Run: headless pygame with SDL's dummy video driver; simulated clock (each Clock.tick advances the game by its frame time, no real sleeping); random seed 0; keys injected as events and as key.get_pressed() state; no mouse input.
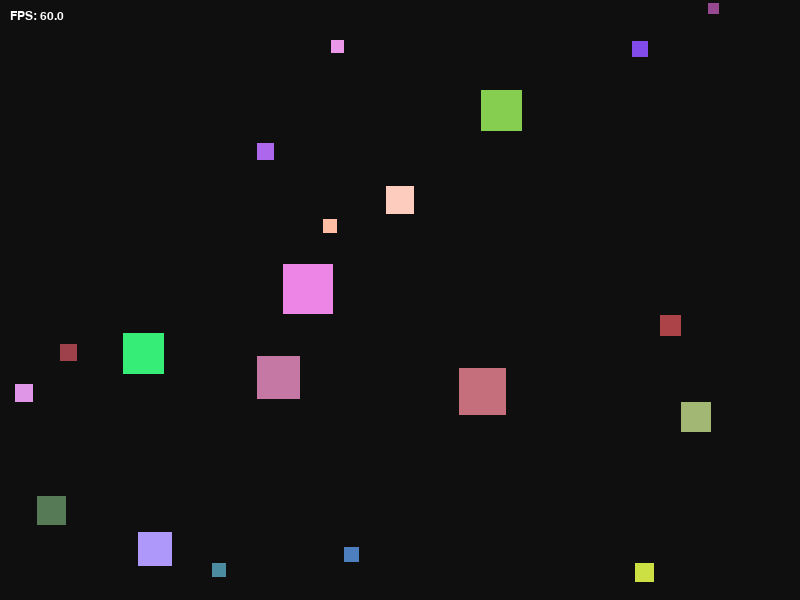
Frame 1 of 4 · flips 1–60 · no input
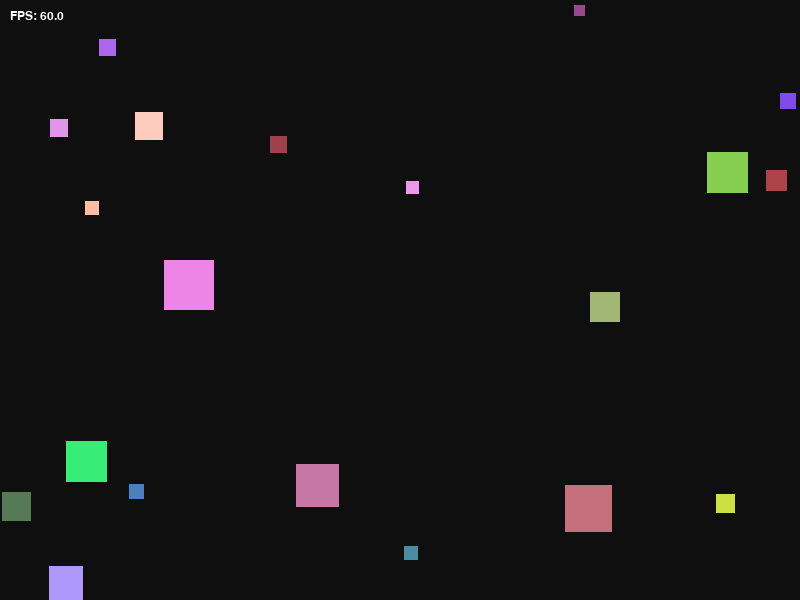
Frame 2 of 4 · flips 61–180 · tapped SPACE, RETURN · held RIGHT (→), D
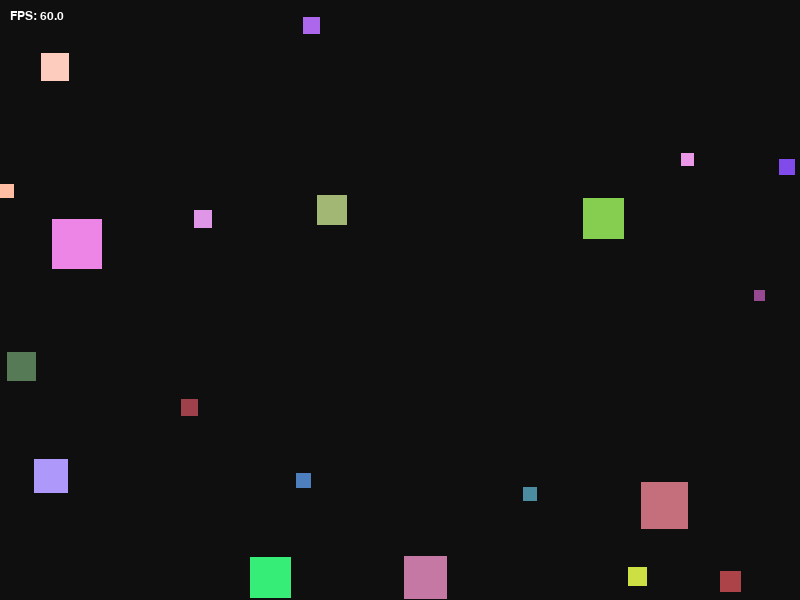
Frame 3 of 4 · flips 181–300 · held DOWN (↓), S
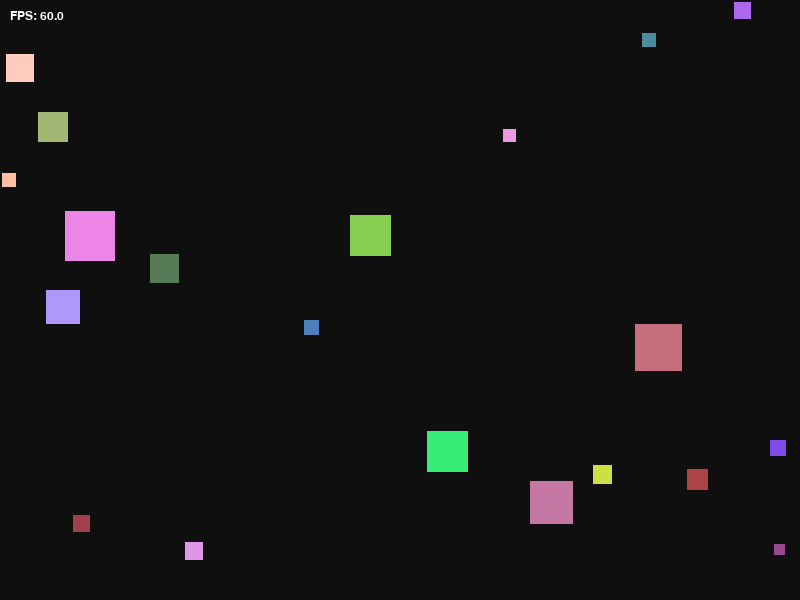
Frame 4 of 4 · flips 301–420 · held LEFT (←), A, UP (↑), W

The pygame program that drew these frames:

import pygame
import random
import math

WIDTH, HEIGHT = 800, 600
FPS = 60

NUM_SQUARES = 20
MIN_SIZE = 10
MAX_SIZE = 50
GLOBAL_MAX_SPEED = 5.0
DIRECTION_JITTER_CHANCE_PER_SECOND = 2.0
MAX_DIRECTION_JITTER_DEGREES = 15.0
THREAT_RADIUS = 80.0


Square = dict[str, float | tuple[int, int, int]]


def create_square() -> Square:
    size = random.randint(MIN_SIZE, MAX_SIZE)
    max_speed = GLOBAL_MAX_SPEED * (MIN_SIZE / size)
    speed = random.uniform(0.5, max_speed)
    angle = random.uniform(0, 2 * math.pi)
    return {
        "x": float(random.randint(0, WIDTH - size)),
        "y": float(random.randint(0, HEIGHT - size)),
        "vx": speed * math.cos(angle),
        "vy": speed * math.sin(angle),
        "size": float(size),
        "max_speed": max_speed,
        "color": (random.randint(50, 255), random.randint(50, 255), random.randint(50, 255)),
    }


def init_squares() -> list[Square]:
    return [create_square() for _ in range(NUM_SQUARES)]


def apply_random_direction_jitter(square: Square, vx: float, vy: float, dt_seconds: float) -> tuple[float, float]:
    jitter_probability = min(1.0, DIRECTION_JITTER_CHANCE_PER_SECOND * dt_seconds)
    if random.random() >= jitter_probability:
        return vx, vy

    speed = math.hypot(vx, vy)
    if speed <= 0.0:
        return vx, vy

    angle = math.atan2(vy, vx)
    jitter_degrees = random.uniform(-MAX_DIRECTION_JITTER_DEGREES, MAX_DIRECTION_JITTER_DEGREES)
    new_angle = angle + math.radians(jitter_degrees)
    new_vx = speed * math.cos(new_angle)
    new_vy = speed * math.sin(new_angle)

    max_speed = float(square["max_speed"])
    current_speed = math.hypot(new_vx, new_vy)
    if current_speed > max_speed:
        scale = max_speed / current_speed
        new_vx *= scale
        new_vy *= scale

    return new_vx, new_vy


def update_square(square: Square, all_squares: list[Square], dt_seconds: float) -> None:
    vx = float(square["vx"])
    vy = float(square["vy"])
    size = float(square["size"])
    x = float(square["x"]) + vx
    y = float(square["y"]) + vy

    closest_threat = None
    min_dist = THREAT_RADIUS

    for other in all_squares:
        if other is square: continue
        if float(other["size"]) > size:
            dx = x - float(other["x"])
            dy = y - float(other["y"])
            dist = math.hypot(dx, dy)
            if dist < min_dist:
                min_dist = dist
                closest_threat = (dx, dy)
    if closest_threat:
        dx, dy = closest_threat
        if min_dist > 0:
            target_vx = (dx / min_dist) * float(square["max_speed"])
            target_vy = (dy / min_dist) * float(square["max_speed"])
            vx += (target_vx - vx) * 0.1 
            vy += (target_vy - vy) * 0.1
    else:
        vx, vy = apply_random_direction_jitter(square, vx, vy, dt_seconds)

    x += vx
    y += vy

    if x < 0:
        x = 0
        vx = abs(vx)
    elif x + size > WIDTH:
        x = float(WIDTH - size)
        vx = -abs(vx)

    if y < 0:
        y = 0
        vy = abs(vy)
    elif y + size > HEIGHT:
        y = float(HEIGHT - size)
        vy = -abs(vy)

    square["x"] = x
    square["y"] = y
    square["vx"] = vx
    square["vy"] = vy


def draw_square(screen: pygame.Surface, square: Square) -> None:
    x = int(square["x"])
    y = int(square["y"])
    size = int(square["size"])
    color = square["color"]
    pygame.draw.rect(screen, color, (x, y, size, size))


def main() -> None:
    pygame.init()
    font = pygame.font.SysFont("Serif", 18)
    screen = pygame.display.set_mode((WIDTH, HEIGHT))
    pygame.display.set_caption("Moving Squares")
    clock = pygame.time.Clock()

    squares = init_squares()
    running = True

    while running:
        dt = clock.tick(FPS)
        dt_seconds = dt / 1000.0

        for event in pygame.event.get():
            if event.type == pygame.QUIT:
                running = False

        for square in squares:
            update_square(square, squares, dt_seconds)

        screen.fill((15, 15, 15))

        fps_text = font.render(f"FPS: {clock.get_fps():.1f}", True, (255, 255, 255))
        screen.blit(fps_text, (10, 10))

        for square in squares:
            draw_square(screen, square)
        pygame.display.flip()

    pygame.quit()


if __name__ == "__main__":
    main()
